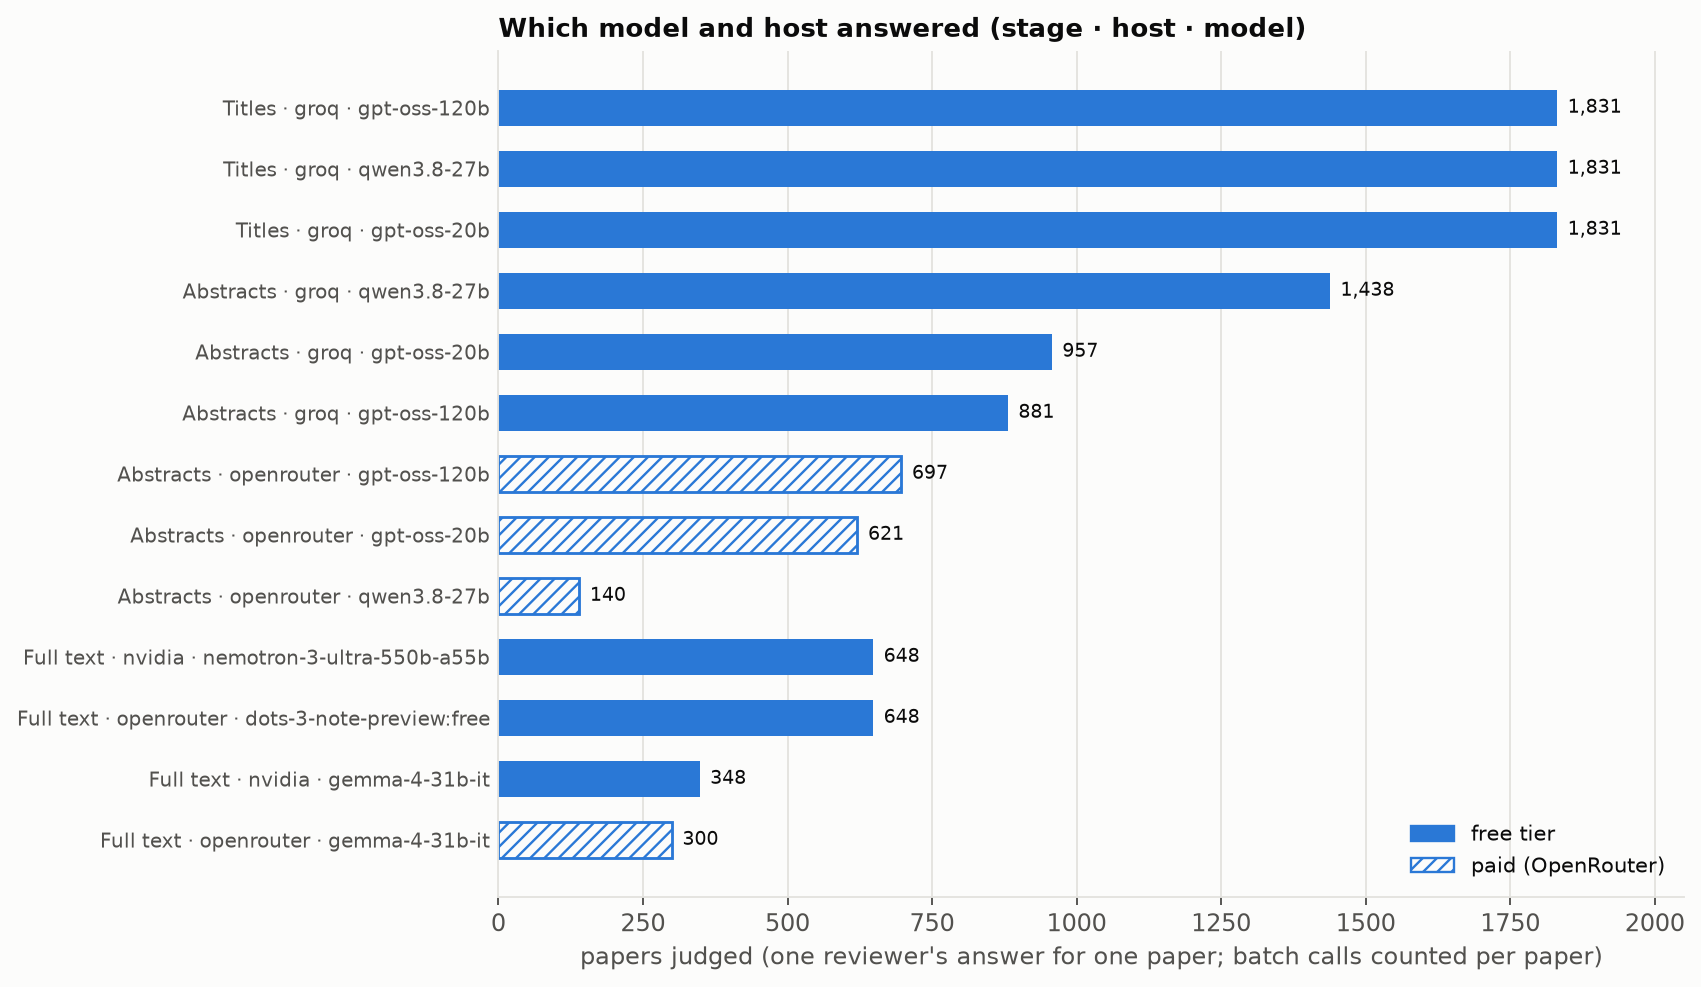

The data file committed next to this chart (first rows):
stage, model, answers
Titles, groq:openai/gpt-oss-120b, 1831
Titles, groq:qwen/qwen3.8-27b, 1831
Titles, groq:openai/gpt-oss-20b, 1831
Abstracts, groq:qwen/qwen3.8-27b, 1438
Abstracts, groq:openai/gpt-oss-20b, 957
Abstracts, groq:openai/gpt-oss-120b, 881
Abstracts, openrouter:openai/gpt-oss-120b, 697
Abstracts, openrouter:openai/gpt-oss-20b, 621
Abstracts, openrouter:qwen/qwen3.8-27b, 140
Full text, nvidia:nvidia/nemotron-3-ultra-550b-a55b, 648
Full text, openrouter:dots-studio/dots-3-note-previ…, 648
Full text, nvidia:google/gemma-4-31b-it, 348
Full text, openrouter:google/gemma-4-31b-it, 300
